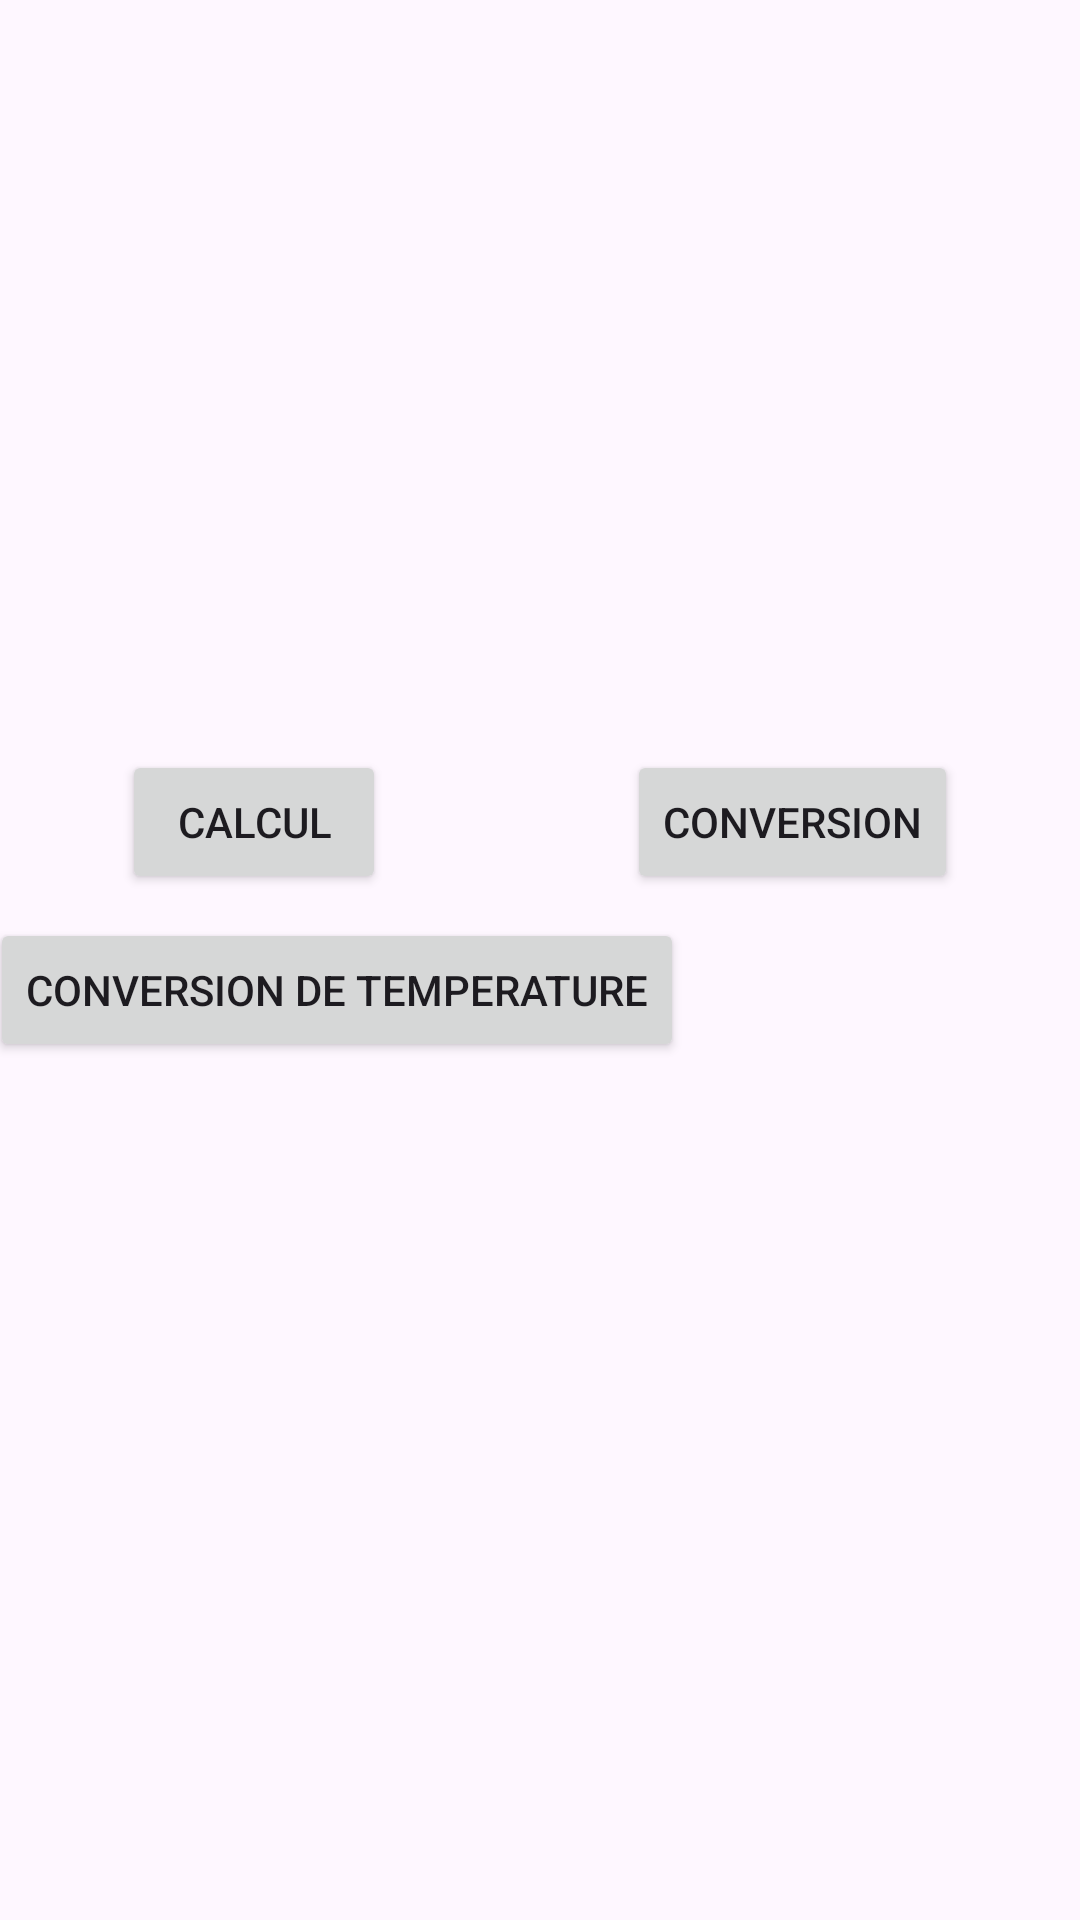

Android layout source for this screen:
<!-- AndroidManifest.xml: application theme Theme.TP1_OuerhaniSyrine -->
<!-- res/layout/activity_welcome.xml -->
<?xml version="1.0" encoding="utf-8"?>
<androidx.constraintlayout.widget.ConstraintLayout
    xmlns:android="http://schemas.android.com/apk/res/android"
    xmlns:app="http://schemas.android.com/apk/res-auto"
    xmlns:tools="http://schemas.android.com/tools"
    android:id="@+id/main"
    android:layout_width="match_parent"
    android:layout_height="match_parent"
    tools:context=".WelcomeActivity">

    <Button
        android:id="@+id/calcul_btn"
        android:layout_width="wrap_content"
        android:layout_height="wrap_content"
        android:text="@string/calcul_btn"
        app:layout_constraintStart_toStartOf="parent"
        app:layout_constraintTop_toTopOf="parent"
        app:layout_constraintEnd_toStartOf="@id/conversion_btn"
        android:layout_marginTop="250dp"
        android:layout_marginEnd="20dp" />

    <Button
        android:id="@+id/conversion_btn"
        android:layout_width="wrap_content"
        android:layout_height="wrap_content"
        android:text="@string/conversion_btn"
        app:layout_constraintStart_toEndOf="@id/calcul_btn"
        app:layout_constraintTop_toTopOf="@id/calcul_btn"
        app:layout_constraintEnd_toEndOf="parent"
        android:layout_marginStart="20dp" />

    <Button
        android:id="@+id/temp"
        android:layout_width="wrap_content"
        android:layout_height="wrap_content"
        android:layout_marginTop="56dp"
        android:layout_marginEnd="132dp"
        android:text="@string/btn_temp"
        app:layout_constraintEnd_toEndOf="parent"
        app:layout_constraintTop_toTopOf="@id/calcul_btn" />


</androidx.constraintlayout.widget.ConstraintLayout>
<!-- resources referenced by this layout -->
<resources>
  <string name="btn_temp">Conversion de temperature</string>
  <string name="calcul_btn">Calcul</string>
  <string name="conversion_btn">Conversion</string>
  <style name="Theme.TP1_OuerhaniSyrine" parent="Base.Theme.TP1_OuerhaniSyrine" />
  <style name="Base.Theme.TP1_OuerhaniSyrine" parent="Theme.Material3.DayNight.NoActionBar">
          
          
          <item name="colorPrimary">@color/primaryColor</item>
          <item name="colorSecondary">@color/secondaryColor</item>
      </style>
  <color name="primaryColor">#80dfff</color>
  <color name="secondaryColor">#0099cc</color>
</resources>
